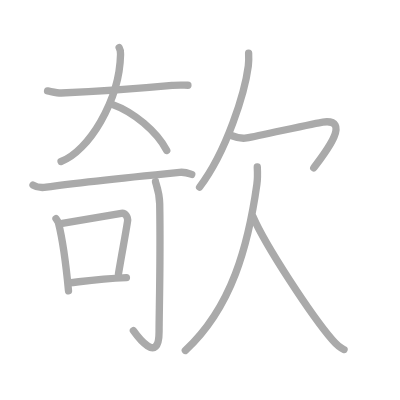
t = 0.00 s
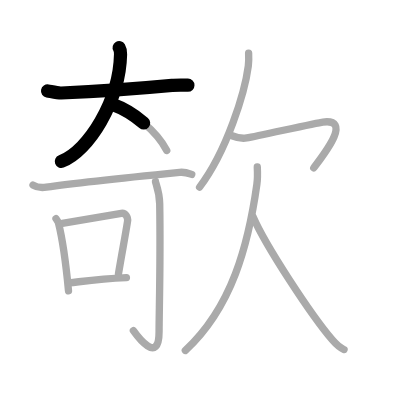
t = 2.50 s
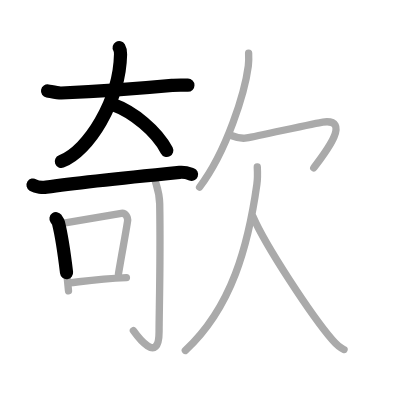
t = 4.75 s
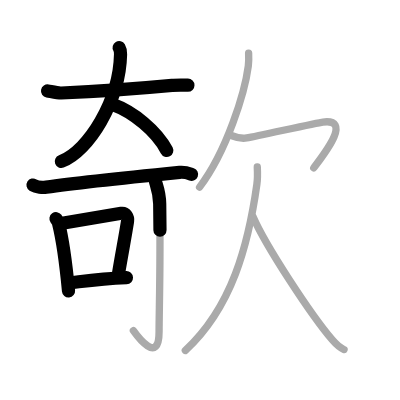
t = 7.25 s
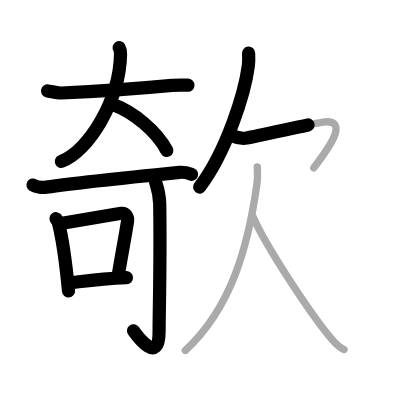
t = 9.50 s
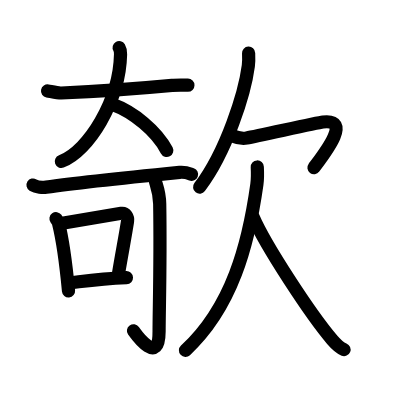
t = 12.00 s

The animated SVG that drew these frames (rendered in a browser with its animation timeline set to each time). Animation: 12 SMIL elements (animate=12); one cycle of 12.00 s.

<?xml version="1.0" standalone="no"?>
<!DOCTYPE svg PUBLIC "-//W3C//DTD SVG 1.1//EN"   "http://www.w3.org/Graphics/SVG/1.1/DTD/svg11.dtd">
<svg width="400px" height="400px"  version="1.1" xmlns="http://www.w3.org/2000/svg">
  <defs>
    <marker id="Triangle" viewBox="0 0 10 10" refX="0" refY="5" markerUnits="strokeWidth" markerWidth="3" style="stroke-opacity:0%;fill:#aaaaaa;" markerHeight="2" orient="auto">
      <path d="M 0 0 L 10 5 L 0 10 z" />
    </marker>
    
    <marker id="Arrow" viewBox="0 0 10 10" refX="5" refY="5" markerUnits="strokeWidth" markerWidth="1.8" style="stroke-opacity:0%;fill:#770000;" markerHeight="2" orient="auto">
      <path d="M 0 4 L 6 4 L 4 1 L 10 5 L 4 9 L 6 6 L 0 6 z" />
        <circle cx="5" cy="5" r="5" />
      </marker>
    
    <marker id="TriangleRed" viewBox="0 0 10 10" refX="0" refY="5" markerUnits="strokeWidth" markerWidth="3" style="stroke-opacity:0%;fill:#CC0000;" markerHeight="2" orient="auto">
      <path d="M 0 0 L 10 5 L 0 10 z" />
    </marker>
    
    <marker id="ArrowRed" viewBox="0 0 10 10" refX="5" refY="5" markerUnits="strokeWidth" markerWidth="1.8" style="stroke-opacity:0%;fill:#CC0000;" markerHeight="2" orient="auto">
      <path d="M 0 4 L 6 4 L 4 1 L 10 5 L 4 9 L 6 6 L 0 6 z" />
        <circle cx="5" cy="5" r="5" />
      </marker>
    
  </defs>
  
  <path style="fill:#ffffff; fill-opacity:100%; fill-rule:evenodd; stroke-width:0;" d="M 0 0 L 400px 0 L 400px 400px L 0 400px L 0 0" />

  <g transform="scale(3.6697247706422 3.6697247706422)">
<path style="fill:none; fill-opacity:0%; fill-rule:evenodd; stroke:#aaaaaa; stroke-opacity:100%; stroke-width: 1.5pt; stroke-linejoin:round; stroke-linecap:round;" d="M12.96 24.77c1.34 0.25 2.84 0.61 3.73 0.57c8.07-0.34 18.62-0.98 30.19-2.07c1.1-0.1 3.09-0.05 4.33-0.05"></path>
<path style="fill:none; fill-opacity:0%; fill-rule:evenodd; stroke:#aaaaaa; stroke-opacity:100%; stroke-width: 1.5pt; stroke-linejoin:round; stroke-linecap:round;" d="M32.47 13c0.25 0.42 0.4 0.92 0.38 1.83C32.58 27.46 24.08 41.26 16.64 44"></path>
<path style="fill:none; fill-opacity:0%; fill-rule:evenodd; stroke:#aaaaaa; stroke-opacity:100%; stroke-width: 1.5pt; stroke-linejoin:round; stroke-linecap:round;" d="M30.73 28.5c5.6 2 11.97 7.25 14.71 12.5"></path>
<path style="fill:none; fill-opacity:0%; fill-rule:evenodd; stroke:#aaaaaa; stroke-opacity:100%; stroke-width: 1.5pt; stroke-linejoin:round; stroke-linecap:round;" d="M9 50.42c0.94 0.58 2.67 0.72 3.61 0.58c5.62-0.83 28.55-3.27 36.34-4.04c1.57-0.15 2.51 0.28 3.3 0.57"></path>
<path style="fill:none; fill-opacity:0%; fill-rule:evenodd; stroke:#aaaaaa; stroke-opacity:100%; stroke-width: 1.5pt; stroke-linejoin:round; stroke-linecap:round;" d="M15.26 59.58c0.27 0.38 0.55 0.7 0.67 1.18c0.95 3.81 2.09 11.67 2.74 18.51"></path>
<path style="fill:none; fill-opacity:0%; fill-rule:evenodd; stroke:#aaaaaa; stroke-opacity:100%; stroke-width: 1.5pt; stroke-linejoin:round; stroke-linecap:round;" d="M16.97 60.86c6.53-1.11 12.87-2.22 16.08-2.72c1.17-0.19 1.88 1.08 1.71 2.16c-0.7 4.45-1.45 8.17-2.48 14.33"></path>
<path style="fill:none; fill-opacity:0%; fill-rule:evenodd; stroke:#aaaaaa; stroke-opacity:100%; stroke-width: 1.5pt; stroke-linejoin:round; stroke-linecap:round;" d="M18.8 77.09C24 76.5 27.25 76 34.45 75.67"></path>
<path style="fill:none; fill-opacity:0%; fill-rule:evenodd; stroke:#aaaaaa; stroke-opacity:100%; stroke-width: 1.5pt; stroke-linejoin:round; stroke-linecap:round;" d="M42.37 49.47c0.06 0.53 1.09 2.75 1.15 6.1c0.26 16.08-0.17 29.27-0.17 34.75c0 9.39-6.02 1.16-7-0.22"></path>
<path style="fill:none; fill-opacity:0%; fill-rule:evenodd; stroke:#aaaaaa; stroke-opacity:100%; stroke-width: 1.5pt; stroke-linejoin:round; stroke-linecap:round;" d="M67.75 14.5c0.04 0.86 0.08 2.22-0.08 3.45C66.72 25.24 61.8 41.22 54.39 51"></path>
<path style="fill:none; fill-opacity:0%; fill-rule:evenodd; stroke:#aaaaaa; stroke-opacity:100%; stroke-width: 1.5pt; stroke-linejoin:round; stroke-linecap:round;" d="M63.22 36.99c0.91 0.36 2.62 0.87 4.01 0.61C70.5 37 86.42 33.45 88 33.25c8-1 0.5 8.5-2.5 12.5"></path>
<path style="fill:none; fill-opacity:0%; fill-rule:evenodd; stroke:#aaaaaa; stroke-opacity:100%; stroke-width: 1.5pt; stroke-linejoin:round; stroke-linecap:round;" d="M70.11 45.5c0.06 1.18 0.13 3.03-0.11 4.73C67.69 66.7 63.23 83.72 50.5 95.5"></path>
<path style="fill:none; fill-opacity:0%; fill-rule:evenodd; stroke:#aaaaaa; stroke-opacity:100%; stroke-width: 1.5pt; stroke-linejoin:round; stroke-linecap:round;" d="M68.92 59c3.45 8.03 15.92 26.93 21.59 33.57c1.2 1.4 2.1 2.23 3.24 2.68"></path>

<path style="fill:none; fill-opacity:0%; fill-rule:evenodd; stroke:#000000; stroke-opacity:100%; stroke-width: 2.7pt; stroke-linejoin:round; stroke-linecap:round;" d="M12.96 24.77c1.34 0.25 2.84 0.61 3.73 0.57c8.07-0.34 18.62-0.98 30.19-2.07c1.1-0.1 3.09-0.05 4.33-0.05" pathLength="100" stroke-dashoffset="100" stroke-dasharray="100 105"><animate id="dashAnim1" attributeName="stroke-dashoffset" from="100" to="0" dur="1s" calcMode="linear" fill="freeze"/></path>
<path style="fill:none; fill-opacity:0%; fill-rule:evenodd; stroke:#000000; stroke-opacity:100%; stroke-width: 2.7pt; stroke-linejoin:round; stroke-linecap:round;" d="M32.47 13c0.25 0.42 0.4 0.92 0.38 1.83C32.58 27.46 24.08 41.26 16.64 44" pathLength="100" stroke-dashoffset="100" stroke-dasharray="100 105"><animate id="dashAnim2" attributeName="stroke-dashoffset" from="100" to="0" dur="1s" calcMode="linear" begin="dashAnim1.end" fill="freeze"/></path>
<path style="fill:none; fill-opacity:0%; fill-rule:evenodd; stroke:#000000; stroke-opacity:100%; stroke-width: 2.7pt; stroke-linejoin:round; stroke-linecap:round;" d="M30.73 28.5c5.6 2 11.97 7.25 14.71 12.5" pathLength="100" stroke-dashoffset="100" stroke-dasharray="100 105"><animate id="dashAnim3" attributeName="stroke-dashoffset" from="100" to="0" dur="1s" calcMode="linear" begin="dashAnim2.end" fill="freeze"/></path>
<path style="fill:none; fill-opacity:0%; fill-rule:evenodd; stroke:#000000; stroke-opacity:100%; stroke-width: 2.7pt; stroke-linejoin:round; stroke-linecap:round;" d="M9 50.42c0.94 0.58 2.67 0.72 3.61 0.58c5.62-0.83 28.55-3.27 36.34-4.04c1.57-0.15 2.51 0.28 3.3 0.57" pathLength="100" stroke-dashoffset="100" stroke-dasharray="100 105"><animate id="dashAnim4" attributeName="stroke-dashoffset" from="100" to="0" dur="1s" calcMode="linear" begin="dashAnim3.end" fill="freeze"/></path>
<path style="fill:none; fill-opacity:0%; fill-rule:evenodd; stroke:#000000; stroke-opacity:100%; stroke-width: 2.7pt; stroke-linejoin:round; stroke-linecap:round;" d="M15.26 59.58c0.27 0.38 0.55 0.7 0.67 1.18c0.95 3.81 2.09 11.67 2.74 18.51" pathLength="100" stroke-dashoffset="100" stroke-dasharray="100 105"><animate id="dashAnim5" attributeName="stroke-dashoffset" from="100" to="0" dur="1s" calcMode="linear" begin="dashAnim4.end" fill="freeze"/></path>
<path style="fill:none; fill-opacity:0%; fill-rule:evenodd; stroke:#000000; stroke-opacity:100%; stroke-width: 2.7pt; stroke-linejoin:round; stroke-linecap:round;" d="M16.97 60.86c6.53-1.11 12.87-2.22 16.08-2.72c1.17-0.19 1.88 1.08 1.71 2.16c-0.7 4.45-1.45 8.17-2.48 14.33" pathLength="100" stroke-dashoffset="100" stroke-dasharray="100 105"><animate id="dashAnim6" attributeName="stroke-dashoffset" from="100" to="0" dur="1s" calcMode="linear" begin="dashAnim5.end" fill="freeze"/></path>
<path style="fill:none; fill-opacity:0%; fill-rule:evenodd; stroke:#000000; stroke-opacity:100%; stroke-width: 2.7pt; stroke-linejoin:round; stroke-linecap:round;" d="M18.8 77.09C24 76.5 27.25 76 34.45 75.67" pathLength="100" stroke-dashoffset="100" stroke-dasharray="100 105"><animate id="dashAnim7" attributeName="stroke-dashoffset" from="100" to="0" dur="1s" calcMode="linear" begin="dashAnim6.end" fill="freeze"/></path>
<path style="fill:none; fill-opacity:0%; fill-rule:evenodd; stroke:#000000; stroke-opacity:100%; stroke-width: 2.7pt; stroke-linejoin:round; stroke-linecap:round;" d="M42.37 49.47c0.06 0.53 1.09 2.75 1.15 6.1c0.26 16.08-0.17 29.27-0.17 34.75c0 9.39-6.02 1.16-7-0.22" pathLength="100" stroke-dashoffset="100" stroke-dasharray="100 105"><animate id="dashAnim8" attributeName="stroke-dashoffset" from="100" to="0" dur="1s" calcMode="linear" begin="dashAnim7.end" fill="freeze"/></path>
<path style="fill:none; fill-opacity:0%; fill-rule:evenodd; stroke:#000000; stroke-opacity:100%; stroke-width: 2.7pt; stroke-linejoin:round; stroke-linecap:round;" d="M67.75 14.5c0.04 0.86 0.08 2.22-0.08 3.45C66.72 25.24 61.8 41.22 54.39 51" pathLength="100" stroke-dashoffset="100" stroke-dasharray="100 105"><animate id="dashAnim9" attributeName="stroke-dashoffset" from="100" to="0" dur="1s" calcMode="linear" begin="dashAnim8.end" fill="freeze"/></path>
<path style="fill:none; fill-opacity:0%; fill-rule:evenodd; stroke:#000000; stroke-opacity:100%; stroke-width: 2.7pt; stroke-linejoin:round; stroke-linecap:round;" d="M63.22 36.99c0.91 0.36 2.62 0.87 4.01 0.61C70.5 37 86.42 33.45 88 33.25c8-1 0.5 8.5-2.5 12.5" pathLength="100" stroke-dashoffset="100" stroke-dasharray="100 105"><animate id="dashAnim10" attributeName="stroke-dashoffset" from="100" to="0" dur="1s" calcMode="linear" begin="dashAnim9.end" fill="freeze"/></path>
<path style="fill:none; fill-opacity:0%; fill-rule:evenodd; stroke:#000000; stroke-opacity:100%; stroke-width: 2.7pt; stroke-linejoin:round; stroke-linecap:round;" d="M70.11 45.5c0.06 1.18 0.13 3.03-0.11 4.73C67.69 66.7 63.23 83.72 50.5 95.5" pathLength="100" stroke-dashoffset="100" stroke-dasharray="100 105"><animate id="dashAnim11" attributeName="stroke-dashoffset" from="100" to="0" dur="1s" calcMode="linear" begin="dashAnim10.end" fill="freeze"/></path>
<path style="fill:none; fill-opacity:0%; fill-rule:evenodd; stroke:#000000; stroke-opacity:100%; stroke-width: 2.7pt; stroke-linejoin:round; stroke-linecap:round;" d="M68.92 59c3.45 8.03 15.92 26.93 21.59 33.57c1.2 1.4 2.1 2.23 3.24 2.68" pathLength="100" stroke-dashoffset="100" stroke-dasharray="100 105"><animate id="dashAnim12" attributeName="stroke-dashoffset" from="100" to="0" dur="1s" calcMode="linear" begin="dashAnim11.end" fill="freeze"/></path>

</g>

</svg>  
          
